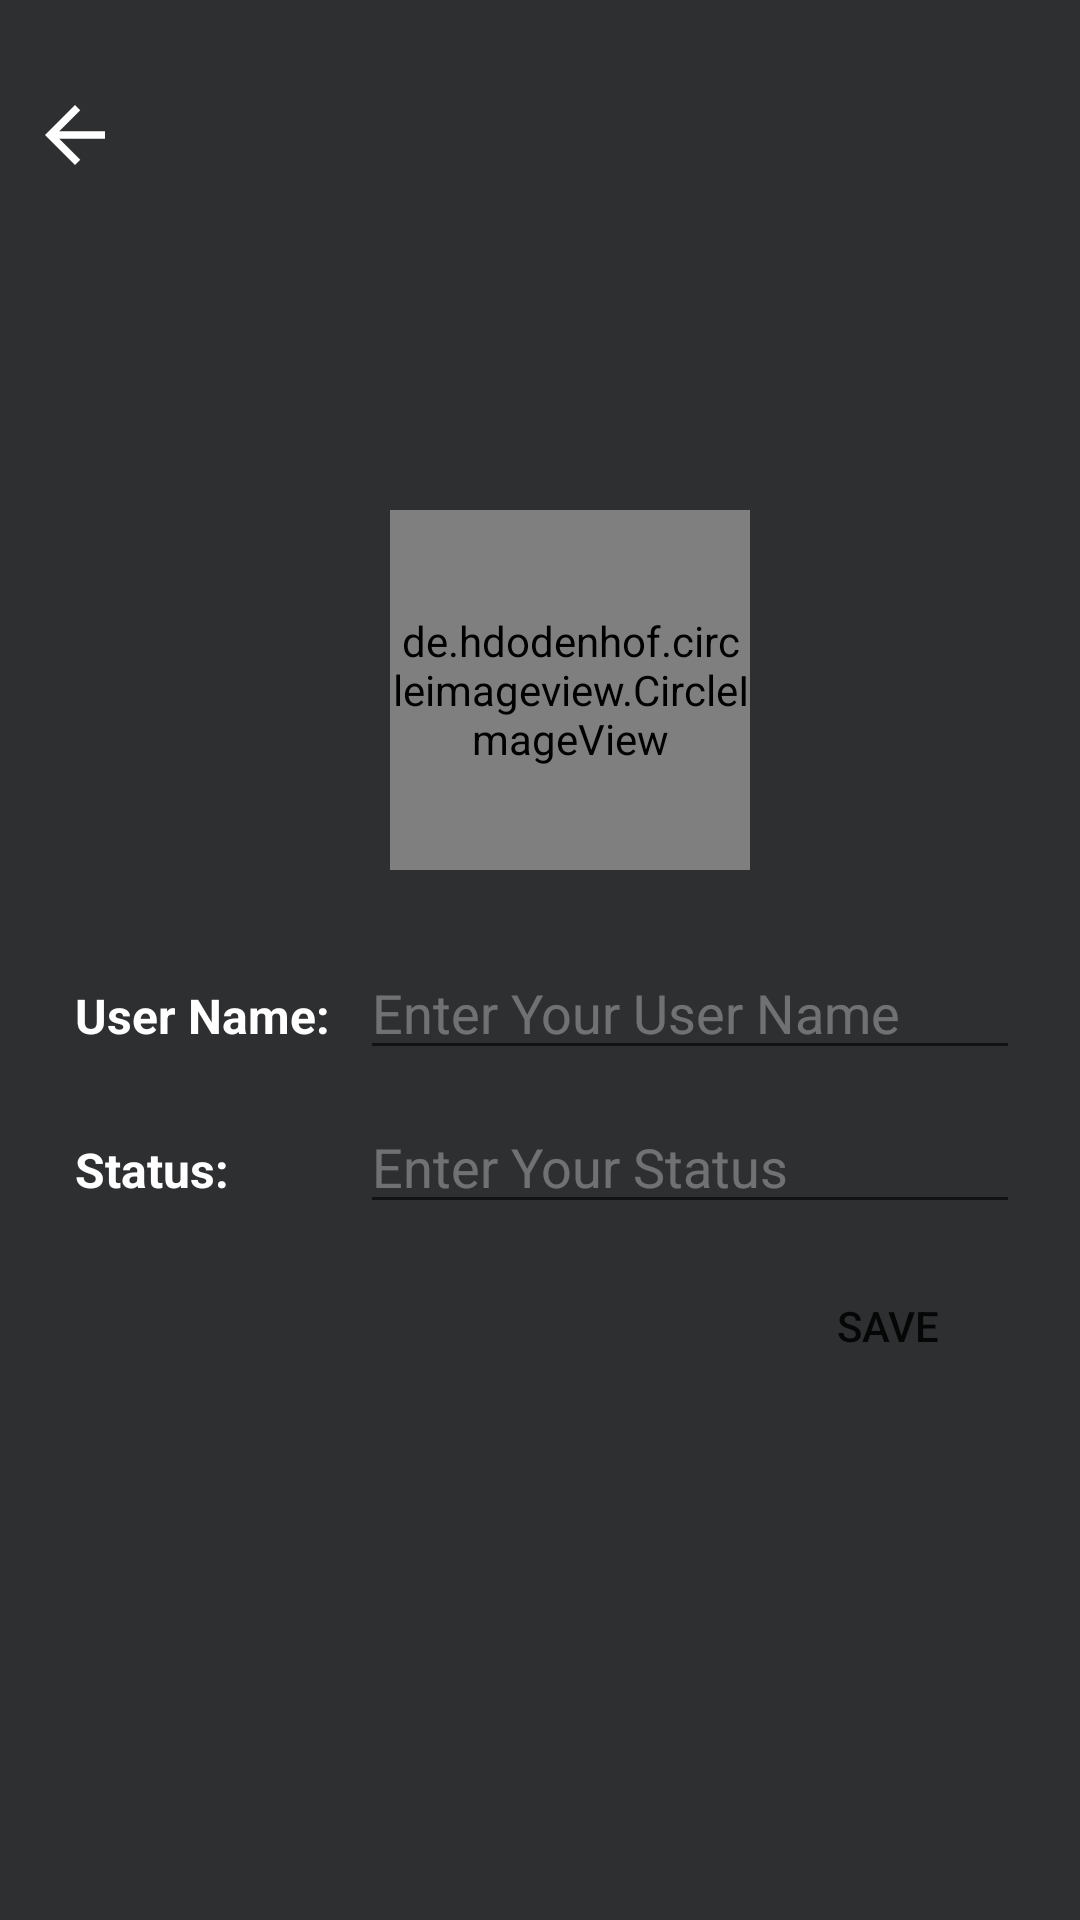

Here is an Android app screen rendered from its layout file. Give the layout XML and the strings, colors and styles it references.
<!-- AndroidManifest.xml: application theme Theme.Sociania_Messenger -->
<!-- res/layout/activity_setting.xml -->
<?xml version="1.0" encoding="utf-8"?>
<RelativeLayout xmlns:android="http://schemas.android.com/apk/res/android"
    xmlns:app="http://schemas.android.com/apk/res-auto"
    xmlns:tools="http://schemas.android.com/tools"
    android:layout_width="match_parent"
    android:layout_height="match_parent"
    android:background="#2D2F31"
    tools:context=".SettingActivity">

    <ImageView
        android:id="@+id/backArrow"
        android:layout_width="30dp"
        android:layout_height="30dp"
        android:layout_marginStart="10dp"
        android:layout_marginLeft="10dp"
        android:layout_marginTop="30dp"
        app:srcCompat="@drawable/abc_vector_test" />

    <LinearLayout
        android:layout_width="match_parent"
        android:layout_height="wrap_content"
        android:layout_below="@id/backArrow"
        android:layout_marginTop="100dp"
        android:layout_marginStart="20dp"
        android:layout_marginLeft="20dp"
        android:layout_marginEnd="20dp"
        android:layout_marginRight="20dp"
        android:gravity="center"
        android:orientation="vertical">

        <de.hdodenhof.circleimageview.CircleImageView
            android:id="@+id/profile_image"
            android:layout_width="120dp"
            android:layout_height="120dp"
            android:layout_marginStart="10dp"
            android:layout_marginLeft="10dp"
            android:layout_marginTop="10dp"
            app:civ_border_color="#FF000000"
            app:civ_border_width="2dp"
            android:src="@drawable/ic_user" />

        <ImageView
            android:id="@+id/plus"
            android:layout_width="45dp"
            android:layout_height="45dp"
            android:layout_marginStart="50dp"
            android:layout_marginLeft="50dp"
            android:layout_marginTop="-30dp"
            android:src="@drawable/ic_plus" />

        <LinearLayout
            android:layout_width="match_parent"
            android:layout_height="match_parent"
            android:layout_marginTop="10dp"
            android:orientation="horizontal">

            <TextView
                android:id="@+id/textView"
                android:layout_width="100dp"
                android:layout_height="wrap_content"
                android:padding="5dp"
                android:text="User Name:"
                android:textColor="#FFFFFF"
                android:textSize="16sp"
                android:textStyle="bold" />

            <EditText
                android:id="@+id/etusername"
                android:layout_width="match_parent"
                android:layout_height="wrap_content"
                android:ems="10"
                android:hint="Enter Your User Name"
                android:inputType="textPersonName"
                android:textColor="#FFFFFF"
                android:textColorHint="#52FFFFFF" />
        </LinearLayout>

        <LinearLayout
            android:layout_width="match_parent"
            android:layout_height="match_parent"
            android:layout_marginTop="10dp"
            android:orientation="horizontal">

            <TextView
                android:id="@+id/textView1"
                android:layout_width="100dp"
                android:layout_height="wrap_content"
                android:padding="5dp"
                android:text="Status:"
                android:textColor="#FFFFFF"
                android:textSize="16sp"
                android:textStyle="bold" />

            <EditText
                android:id="@+id/etstatus"
                android:layout_width="match_parent"
                android:layout_height="wrap_content"
                android:ems="10"
                android:hint="Enter Your Status"
                android:inputType="textPersonName"
                android:textColor="#FFFFFF"
                android:textColorHint="#52FFFFFF" />
        </LinearLayout>

        <androidx.appcompat.widget.AppCompatButton
            android:id="@+id/saveBtn"
            android:layout_width="wrap_content"
            android:layout_height="wrap_content"
            android:layout_gravity="right"
            android:layout_marginTop="10dp"
            android:background="@drawable/btn_bg"
            android:padding="5dp"
            android:text="Save" />

    </LinearLayout>
</RelativeLayout>
<!-- resources referenced by this layout -->
<resources>
  <style name="Theme.Sociania_Messenger" parent="Theme.MaterialComponents.DayNight.DarkActionBar">
          
          <item name="colorPrimary">@color/black</item>
          <item name="colorPrimaryVariant">@color/light_black</item>
          <item name="colorOnPrimary">@color/white</item>
          
          <item name="colorSecondary">@color/teal_200</item>
          <item name="colorSecondaryVariant">@color/teal_700</item>
          <item name="colorOnSecondary">#808080</item>
          
          <item name="android:statusBarColor" tools:targetApi="l">?attr/colorPrimaryVariant</item>
          
      </style>
  <color name="black">#000000</color>
  <color name="light_black">#151515</color>
  <color name="white">#FFFFFFFF</color>
  <color name="teal_200">#FF03DAC5</color>
  <color name="teal_700">#FF018786</color>
</resources>
